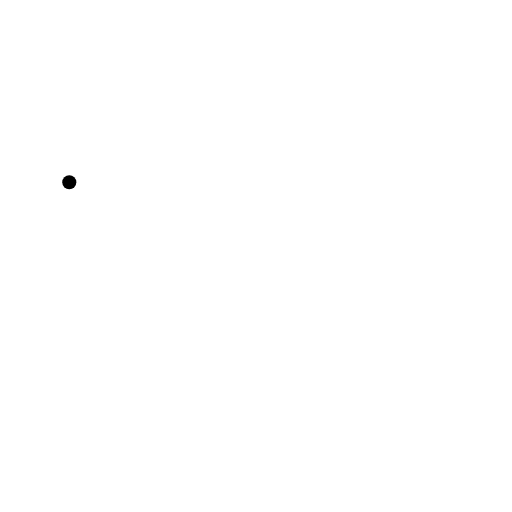
t = 0.00 s
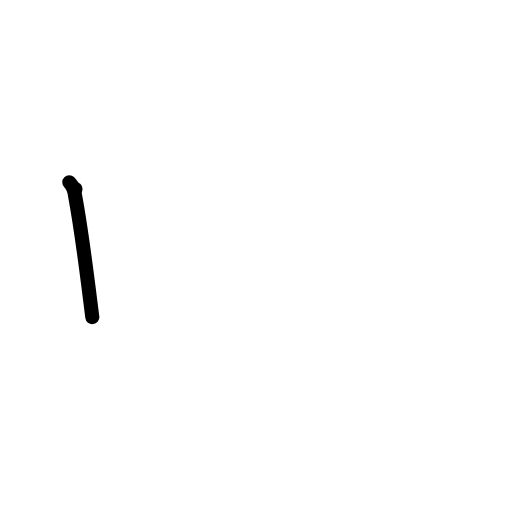
t = 1.00 s
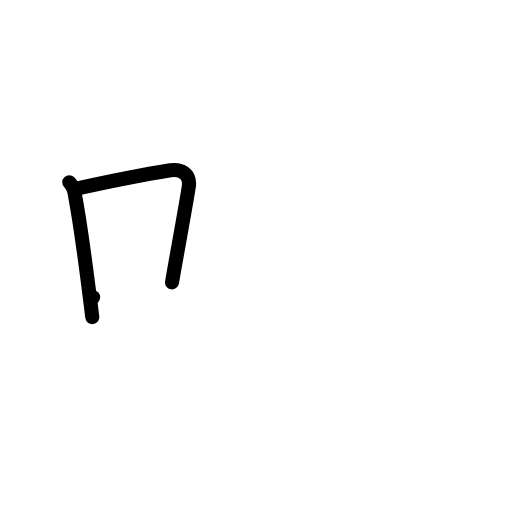
t = 2.00 s
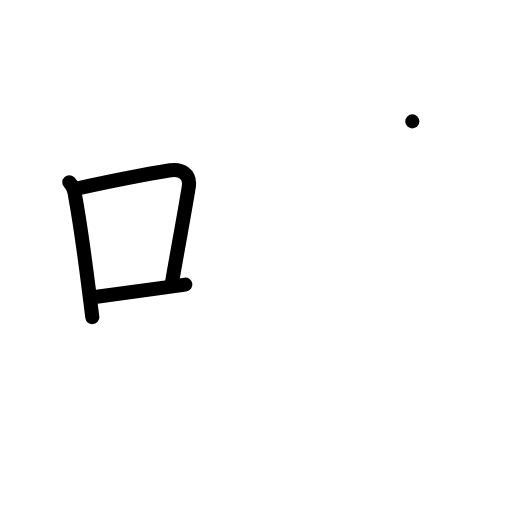
t = 3.00 s
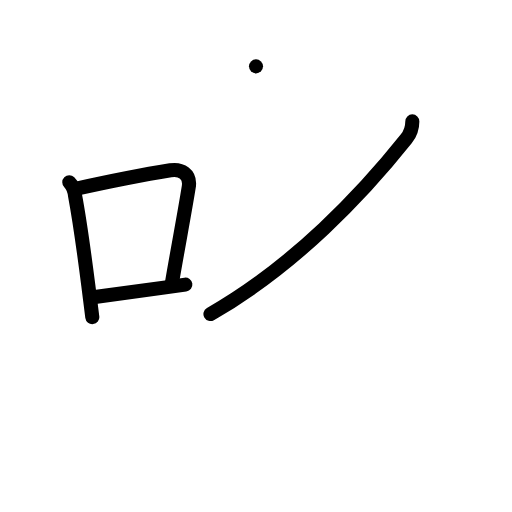
t = 4.00 s
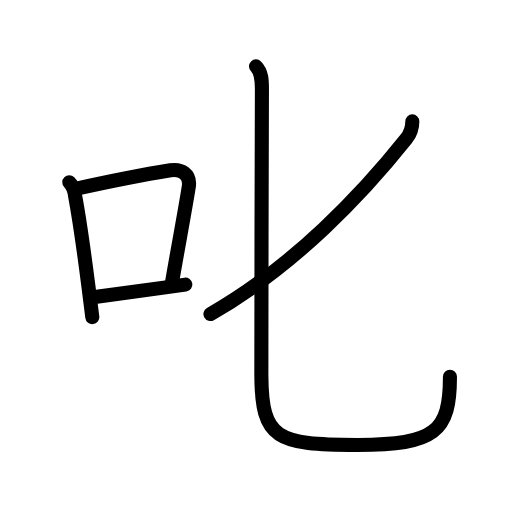
t = 5.00 s

The animated SVG that drew these frames (rendered in a browser with its animation timeline set to each time). Animation: 18 SMIL elements (animate=18); one cycle of 5.00 s.

<?xml version="1.0" encoding="UTF-8"?>
<!--
AniKanjiVG is licensed by CC-BY-SA Paul C. Sommerhoff (https://bitbucket.org/sommerhoff/anikanjivg).
AniKanjiVG uses KanjiVG which is licensed by CC-BY-SA Ulrich Apel (http://kanjivg.tagaini.net).
See also http://creativecommons.org/licenses/by-sa/3.0/
-->
<svg xmlns:kvg='http://kanjivg.tagaini.net' xmlns='http://www.w3.org/2000/svg' width='109' height='109' viewBox='0 0 109 109' style='fill:none;stroke:#000000;stroke-width:3;stroke-linecap:round;stroke-linejoin:round;' id="kvg:kanji_053f1"><g id="kvg:053f1" kvg:element="叱"><g id="kvg:053f1-g1" kvg:element="口" kvg:position="left" kvg:radical="general"><path id="kvg:053f1-s1" kvg:type="㇑" d="M14.75,38.79c0.92,0.92,1.1,1.79,1.23,2.85c0.97,5.21,1.92,12.07,2.82,19.13c0.29,2.24,0.57,4.5,0.85,6.74"><animate attributeName="d" begin="0.0s" dur="0.3333333333333333s" from="M14.75,38.79C14.75,38.79,14.75,38.79,14.75,38.79" to="M14.75,38.79c0.92,0.92,1.1,1.79,1.23,2.85" />
<animate attributeName="d" begin="0.3333333333333333s" dur="0.3333333333333333s" from="M14.75,38.79c0.92,0.92,1.1,1.79,1.23,2.85c0,0,0,0,0,0,0" to="M14.75,38.79c0.92,0.92,1.1,1.79,1.23,2.85c0.97,5.21,1.92,12.07,2.82,19.13" />
<animate attributeName="d" begin="0.6666666666666666s" dur="0.3333333333333333s" from="M14.75,38.79c0.92,0.92,1.1,1.79,1.23,2.85c0.97,5.21,1.92,12.07,2.82,19.13c0,0,0,0,0,0,0" to="M14.75,38.79c0.92,0.92,1.1,1.79,1.23,2.85c0.97,5.21,1.92,12.07,2.82,19.13c0.29,2.24,0.57,4.5,0.85,6.74" />
</path>
<path id="kvg:053f1-s2" kvg:type="㇕b" d="M16.08,40.22c8.84-1.95,15.7-3.23,20.2-3.96c2.28-0.37,4.33,0.78,3.91,3.5c-0.85,5.36-2.16,12.15-3.57,20.35"><animate attributeName="d" begin="1.0s" dur="0.3333333333333333s" from="M16.08,40.22C16.08,40.22,16.08,40.22,16.08,40.22" to="M16.08,40.22c8.84-1.95,15.7-3.23,20.2-3.96" />
<animate attributeName="d" begin="1.3333333333333333s" dur="0.3333333333333333s" from="M16.08,40.22c8.84-1.95,15.7-3.23,20.2-3.96c0,0,0,0,0,0,0" to="M16.08,40.22c8.84-1.95,15.7-3.23,20.2-3.96c2.28-0.37,4.33,0.78,3.91,3.5" />
<animate attributeName="d" begin="1.6666666666666665s" dur="0.3333333333333333s" from="M16.08,40.22c8.84-1.95,15.7-3.23,20.2-3.96c2.28-0.37,4.33,0.78,3.91,3.5c0,0,0,0,0,0,0" to="M16.08,40.22c8.84-1.95,15.7-3.23,20.2-3.96c2.28-0.37,4.33,0.78,3.91,3.5c-0.85,5.36-2.16,12.15-3.57,20.35" />
<animate attributeName="d" begin="0s" dur="1.0s" from="M-100,-100" to="M-100,-100" />
</path>
<path id="kvg:053f1-s3" kvg:type="㇐b" d="M19.82,63.3c4.04-0.59,8.86-1.21,14.67-2.01c1.58-0.22,3.24-0.45,4.97-0.7"><animate attributeName="d" begin="2.0s" dur="0.5s" from="M19.82,63.3C19.82,63.3,19.82,63.3,19.82,63.3" to="M19.82,63.3c4.04-0.59,8.86-1.21,14.67-2.01" />
<animate attributeName="d" begin="2.5s" dur="0.5s" from="M19.82,63.3c4.04-0.59,8.86-1.21,14.67-2.01c0,0,0,0,0,0,0" to="M19.82,63.3c4.04-0.59,8.86-1.21,14.67-2.01c1.58-0.22,3.24-0.45,4.97-0.7" />
<animate attributeName="d" begin="0s" dur="2.0s" from="M-100,-100" to="M-100,-100" />
</path>
</g>
<g id="kvg:053f1-g2" kvg:element="七" kvg:position="right"><g id="kvg:053f1-g3" kvg:element="匕"><g id="kvg:053f1-g4" kvg:element="一" kvg:variant="true"><path id="kvg:053f1-s4" kvg:type="㇒" d="M87.78,25.84c0,1.41-0.4,2.6-1.31,3.74C77.38,41,62.75,56.62,44.8,66.86"><animate attributeName="d" begin="3.0s" dur="0.5s" from="M87.78,25.84C87.78,25.84,87.78,25.84,87.78,25.84" to="M87.78,25.84c0,1.41-0.4,2.6-1.31,3.74" />
<animate attributeName="d" begin="3.5s" dur="0.5s" from="M87.78,25.84c0,1.41-0.4,2.6-1.31,3.74c0,0,0,0,0,0,0" to="M87.78,25.84c0,1.41-0.4,2.6-1.31,3.74C77.38,41,62.75,56.62,44.8,66.86" />
<animate attributeName="d" begin="0s" dur="3.0s" from="M-100,-100" to="M-100,-100" />
</path>
</g>
<path id="kvg:053f1-s5" kvg:type="㇟" d="M54.5,14.13c1.25,1.25,1.26,3.12,1.26,4.72c0,2.12-0.17,54.56-0.12,61.13c0.1,13.52,3.25,14.74,20.47,14.74c16.55,0,19.68-2.8,19.68-14.52"><animate attributeName="d" begin="4.0s" dur="0.25s" from="M54.5,14.13C54.5,14.13,54.5,14.13,54.5,14.13" to="M54.5,14.13c1.25,1.25,1.26,3.12,1.26,4.72" />
<animate attributeName="d" begin="4.25s" dur="0.25s" from="M54.5,14.13c1.25,1.25,1.26,3.12,1.26,4.72c0,0,0,0,0,0,0" to="M54.5,14.13c1.25,1.25,1.26,3.12,1.26,4.72c0,2.12-0.17,54.56-0.12,61.13" />
<animate attributeName="d" begin="4.5s" dur="0.25s" from="M54.5,14.13c1.25,1.25,1.26,3.12,1.26,4.72c0,2.12-0.17,54.56-0.12,61.13c0,0,0,0,0,0,0" to="M54.5,14.13c1.25,1.25,1.26,3.12,1.26,4.72c0,2.12-0.17,54.56-0.12,61.13c0.1,13.52,3.25,14.74,20.47,14.74" />
<animate attributeName="d" begin="4.75s" dur="0.25s" from="M54.5,14.13c1.25,1.25,1.26,3.12,1.26,4.72c0,2.12-0.17,54.56-0.12,61.13c0.1,13.52,3.25,14.74,20.47,14.74c0,0,0,0,0,0,0" to="M54.5,14.13c1.25,1.25,1.26,3.12,1.26,4.72c0,2.12-0.17,54.56-0.12,61.13c0.1,13.52,3.25,14.74,20.47,14.74c16.55,0,19.68-2.8,19.68-14.52" />
<animate attributeName="d" begin="0s" dur="4.0s" from="M-100,-100" to="M-100,-100" />
</path>
</g>
</g>
</g>
</svg>
